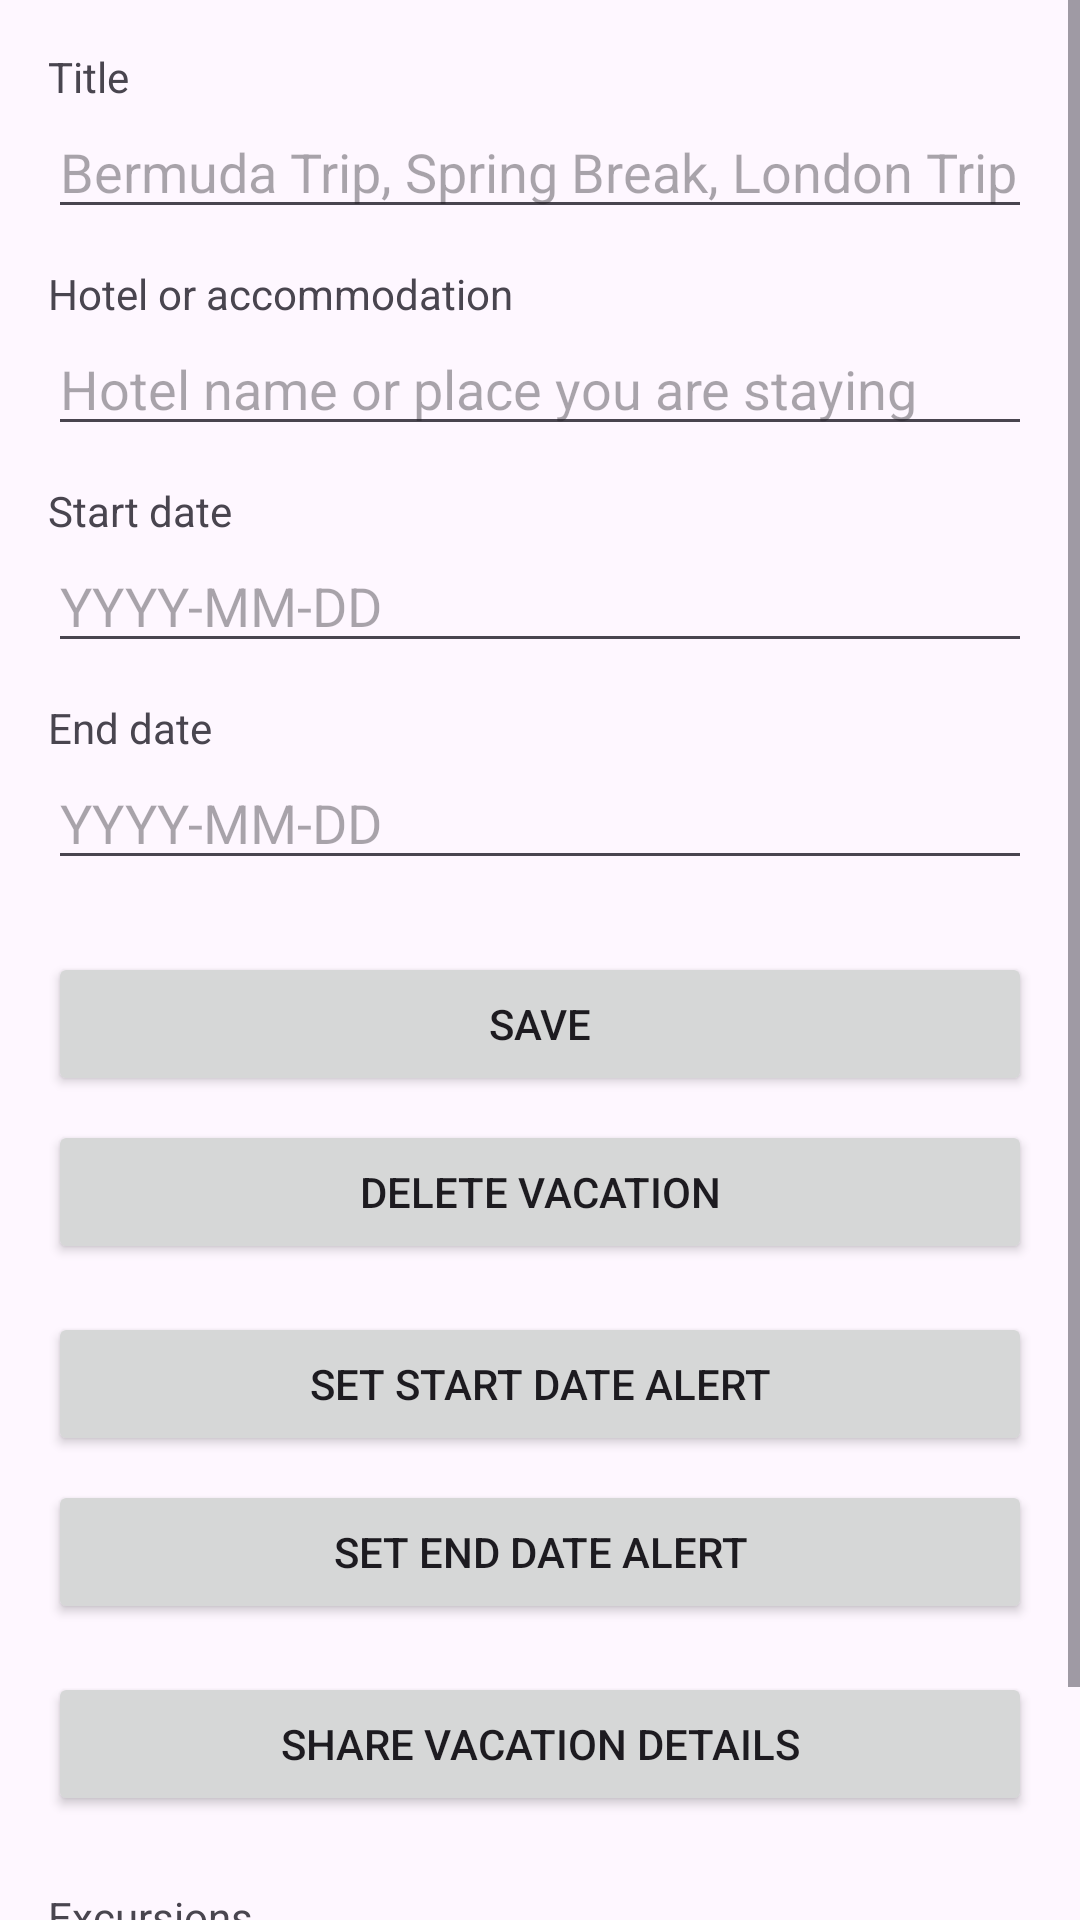

The Android layout XML behind this screen, and the referenced resources:
<!-- AndroidManifest.xml: application theme Theme.EasyTripPlanner -->
<!-- res/layout/activity_add_edit_vacation.xml -->
<?xml version="1.0" encoding="utf-8"?>
<ScrollView xmlns:android="http://schemas.android.com/apk/res/android"
    xmlns:tools="http://schemas.android.com/tools"
    android:layout_width="match_parent"
    android:layout_height="match_parent"
    tools:context=".AddEditVacationActivity">

    <LinearLayout
        android:layout_width="match_parent"
        android:layout_height="wrap_content"
        android:orientation="vertical"
        android:padding="16dp">

        <TextView
            android:layout_width="wrap_content"
            android:layout_height="wrap_content"
            android:text="Title" />

        <EditText
            android:id="@+id/editTextTitle"
            android:layout_width="match_parent"
            android:layout_height="wrap_content"
            android:hint="Bermuda Trip, Spring Break, London Trip"
            android:inputType="textCapWords" />

        <TextView
            android:layout_width="wrap_content"
            android:layout_height="wrap_content"
            android:text="Hotel or accommodation"
            android:layout_marginTop="12dp" />

        <EditText
            android:id="@+id/editTextAccommodation"
            android:layout_width="match_parent"
            android:layout_height="wrap_content"
            android:hint="Hotel name or place you are staying"
            android:inputType="textCapWords" />

        <TextView
            android:layout_width="wrap_content"
            android:layout_height="wrap_content"
            android:text="Start date"
            android:layout_marginTop="12dp" />

        <EditText
            android:id="@+id/editTextStartDate"
            android:layout_width="match_parent"
            android:layout_height="wrap_content"
            android:hint="YYYY-MM-DD"
            android:inputType="text" />

        <TextView
            android:layout_width="wrap_content"
            android:layout_height="wrap_content"
            android:text="End date"
            android:layout_marginTop="12dp" />

        <EditText
            android:id="@+id/editTextEndDate"
            android:layout_width="match_parent"
            android:layout_height="wrap_content"
            android:hint="YYYY-MM-DD"
            android:inputType="text" />

        <Button
            android:id="@+id/buttonSaveVacation"
            android:layout_width="match_parent"
            android:layout_height="wrap_content"
            android:text="Save"
            android:layout_marginTop="24dp" />

        <Button
            android:id="@+id/buttonDeleteVacation"
            android:layout_width="match_parent"
            android:layout_height="wrap_content"
            android:text="Delete vacation"
            android:layout_marginTop="8dp" />

        <Button
            android:id="@+id/buttonStartAlert"
            android:layout_width="match_parent"
            android:layout_height="wrap_content"
            android:text="Set start date alert"
            android:layout_marginTop="16dp" />

        <Button
            android:id="@+id/buttonEndAlert"
            android:layout_width="match_parent"
            android:layout_height="wrap_content"
            android:text="Set end date alert"
            android:layout_marginTop="8dp" />

        <Button
            android:id="@+id/buttonShareVacation"
            android:layout_width="match_parent"
            android:layout_height="wrap_content"
            android:text="Share vacation details"
            android:layout_marginTop="16dp" />

        <LinearLayout
            android:id="@+id/layoutExcursionsSection"
            android:layout_width="match_parent"
            android:layout_height="wrap_content"
            android:orientation="vertical"
            android:layout_marginTop="24dp">

            <TextView
                android:layout_width="wrap_content"
                android:layout_height="wrap_content"
                android:text="Excursions" />

            <Button
                android:id="@+id/buttonAddExcursion"
                android:layout_width="match_parent"
                android:layout_height="wrap_content"
                android:text="Add excursion"
                android:layout_marginTop="8dp" />

            <androidx.recyclerview.widget.RecyclerView
                android:id="@+id/recyclerViewExcursions"
                android:layout_width="match_parent"
                android:layout_height="wrap_content"
                android:layout_marginTop="8dp" />

        </LinearLayout>

    </LinearLayout>

</ScrollView>
<!-- resources referenced by this layout -->
<resources>
  <style name="Theme.EasyTripPlanner" parent="Base.Theme.EasyTripPlanner" />
  <style name="Base.Theme.EasyTripPlanner" parent="Theme.Material3.DayNight.NoActionBar">
          
          
      </style>
</resources>
